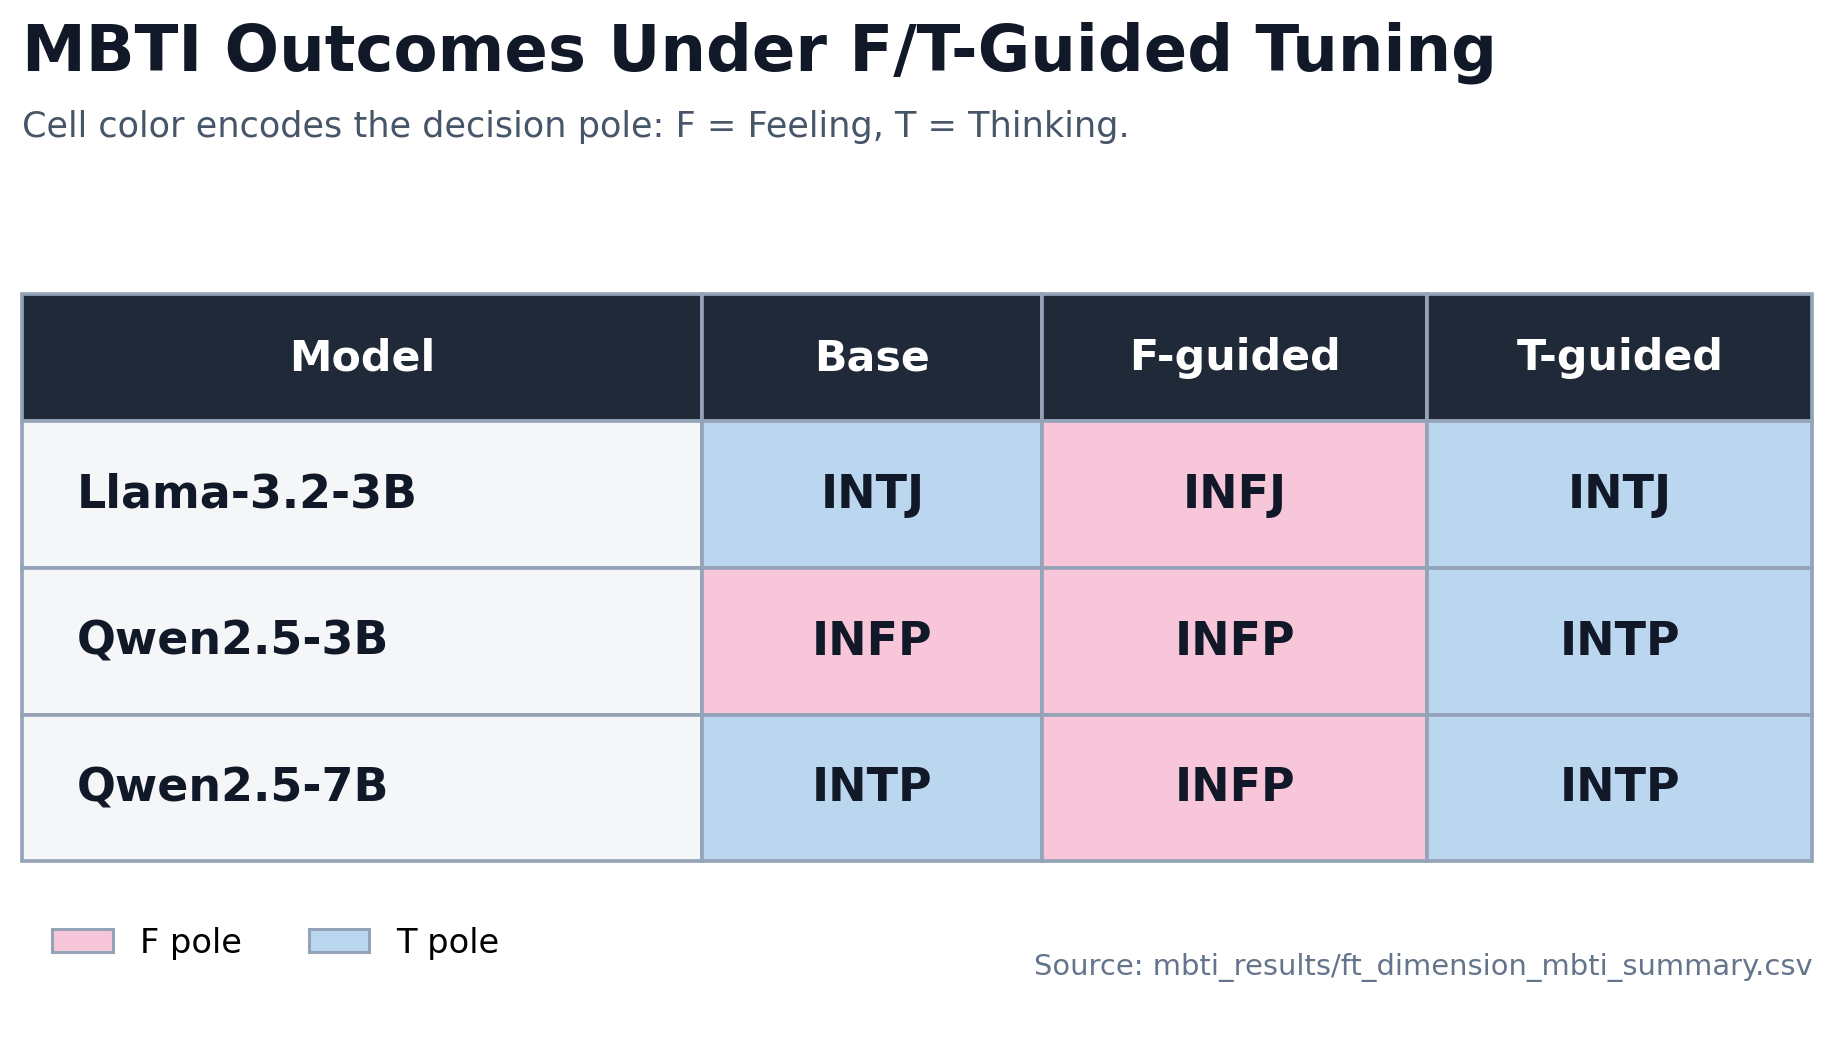

Data behind this chart, as committed beside it:
Model, Base, F-guided, T-guided
Llama-3.2-3B, INTJ, INFJ, INTJ
Qwen2.5-3B, INFP, INFP, INTP
Qwen2.5-7B, INTP, INFP, INTP
